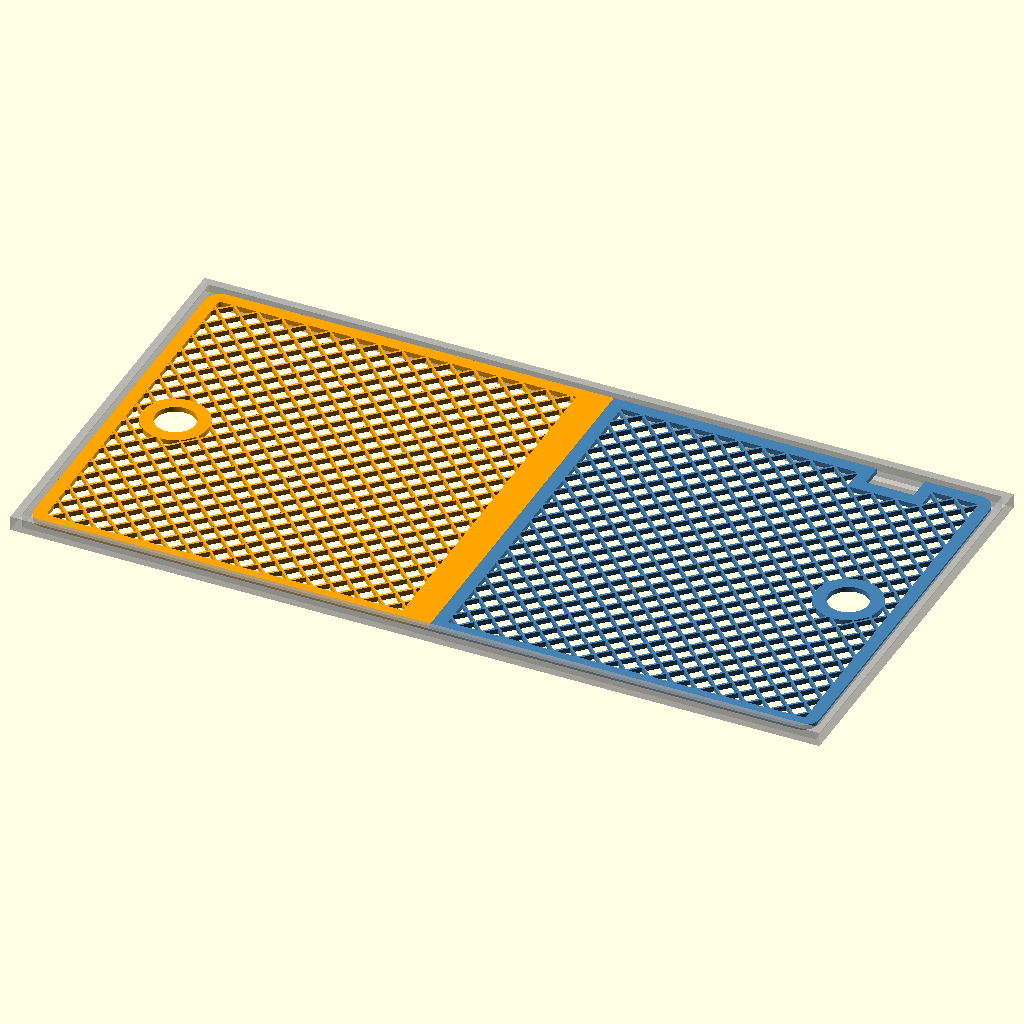
Cell 1: rendered with the file's own defaults.
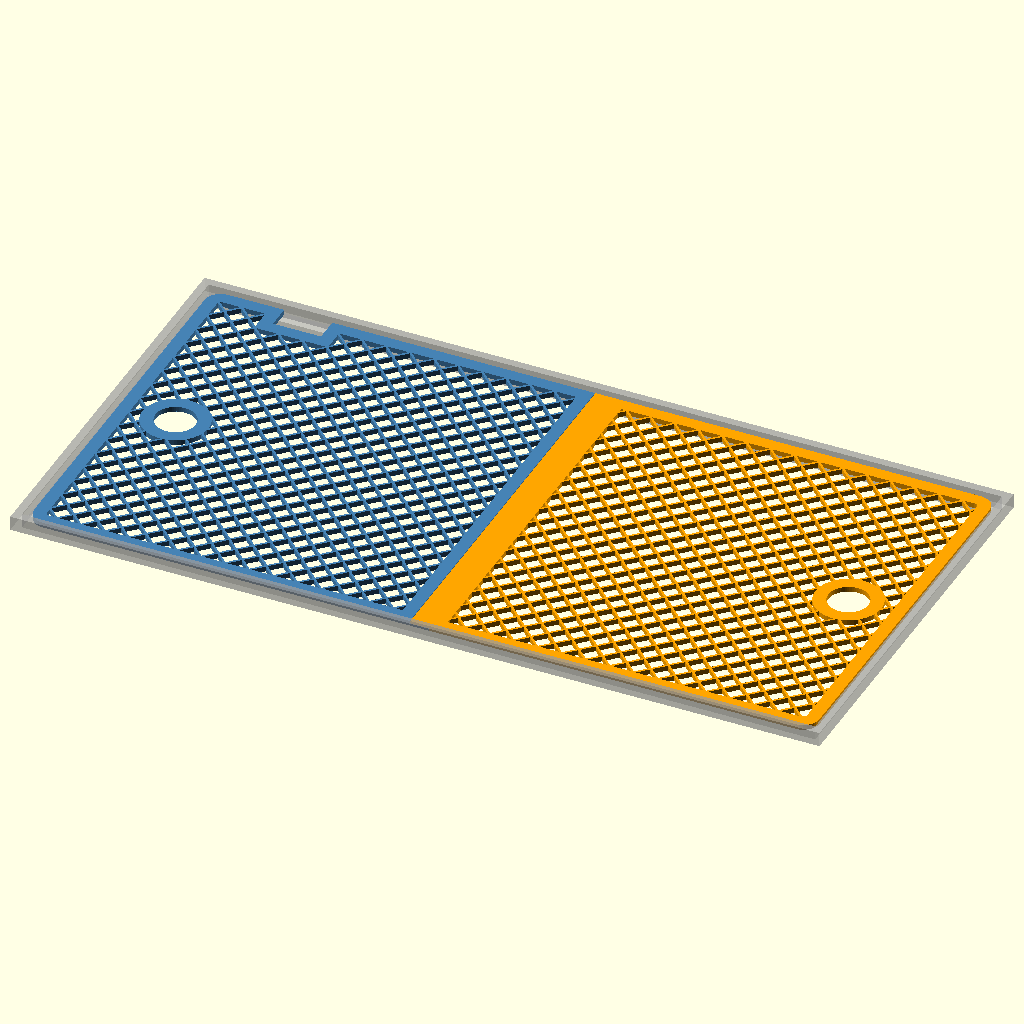
Cell 2 — a_on_right set to false, the other parameters unchanged.
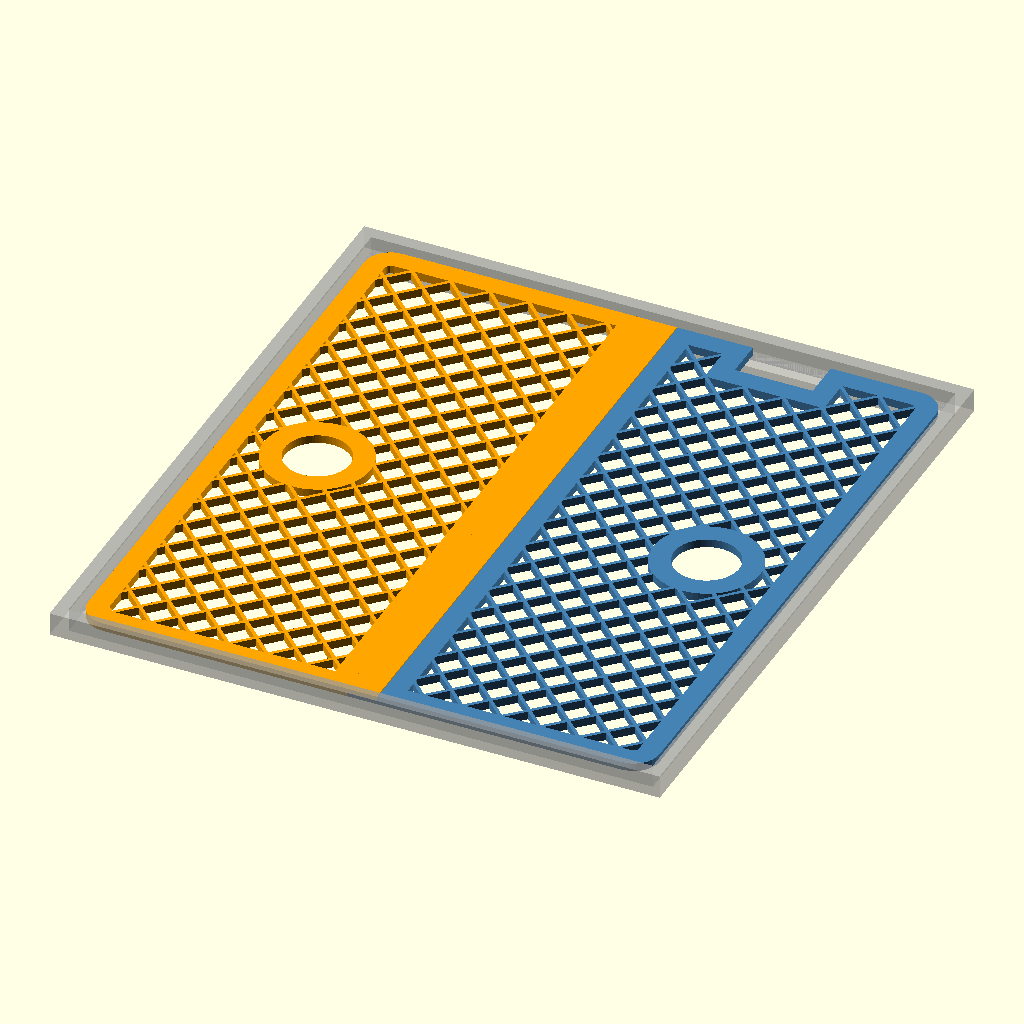
Cell 3: the same model with tank_w = 540.
The same orthographic view direction (rotation 55°, 0°, 25°; colour scheme Cornfield) for every cell, with the view re-fitted per cell, so scale and position can differ between cells.
Source of the model, fish_tank_lid.scad:
// Two-piece fish tank lid (Bambu A1, 256 x 256 bed).
//
// The lid drops INSIDE the tank's plastic rim and rests on the ledge there.
// The two halves overlap in the middle: B's upper lip rests on A's lower
// tongue, so the top is flush and the rim keeps them from sliding apart.
// Lift B out by its finger hole for feeding; A comes out after.
//
// Set `part` to "A" or "B" and export each to STL. Both print flat with no
// supports. B is laid out upside down so its overlap lip is on the bed.
//
// Coordinates: x runs along the tank's length, y front to back, z up.
// The back edge is y = lid_w. With a_on_right, x = 0 is the right end.

part = "both"; // "A", "B", or "both" (assembled preview with a ghost rim)

// ---- Tank ----
tank_w = 270;       // outside, front to back
tank_l = 515;       // outside, end to end
// The fit-test strip (fish_tank_lid_slice.scad) confirmed 250 mm wall to wall
// across the short way, so the rim takes 20 mm off the outside size.
rim_inner_w = 250;
rim_inner_l = tank_l - (tank_w - rim_inner_w);
ledge_w     = 8;    // how far the ledge sticks inward from the wall
ledge_drop  = 6;    // how far the ledge sits below the top of the rim (preview only)

// ---- Fit ----
side_gap = 1.0;     // gap to the front and back walls (what the fit strip used)
end_gap  = 2.5;     // gap to each end wall; bigger in case the 515 was rounded up
seam_gap = 0.3;     // gap inside the overlap seam

// ---- Lid ----
t        = 3.2;     // lid thickness (16 layers at 0.2 mm)
frame_w  = 8;       // solid border around each half
rib      = 3*0.45;  // mesh rib width (3 lines, same as the old lid)
pitch    = 15;      // mesh spacing (same diamond pattern as the old lid)
lap      = 12;      // how far the two halves overlap at the seam
corner_r = 10;      // outer corner radius, so it clears the rim's inside corners
finger_d = 25;      // lifting hole near each half's outer end
finger_x = 35;      // distance of that hole's centre from the end of the lid

// Cutouts in the back edge for a filter, cords, etc. Each is
// [centre measured from the left end, width, depth].
// One notch for two cords side by side, on half A (the half that stays put)
// so lifting B out for feeding doesn't disturb them.
// Notch positions are measured from half A's outer end.
notches = [[60, 30, 15]];
a_on_right = true;  // true: half A (and the cord notch) at the right end, seen from the front

bed = 256;

lid_l = rim_inner_l - 2*end_gap;
lid_w = rim_inner_w - 2*side_gap;
seam_x = lid_l / 2;
a_len = seam_x + lap/2 - seam_gap;          // length of half A on the bed
b_len = lid_l - (seam_x - lap/2 + seam_gap); // length of half B on the bed

echo(str("Lid: ", lid_l, " x ", lid_w, " mm"));
echo(str("Half A: ", a_len, " x ", lid_w, " mm; half B: ", b_len, " x ", lid_w, " mm"));
assert(max(a_len, lid_w) <= bed - 2, "Half A is too big for the A1 bed");
assert(max(b_len, lid_w) <= bed - 2, "Half B is too big for the A1 bed");

// ---------- 2D ----------

module outline() {
    difference() {
        offset(r = corner_r) offset(delta = -corner_r) square([lid_l, lid_w]);
        for (n = notches)
            translate([n[0] - n[1]/2, lid_w - n[2]]) square([n[1], n[2] + 1]);
    }
}

// Strip of the outline between x0 and x1.
module band(x0, x1) {
    intersection() {
        outline();
        translate([x0, -1]) square([x1 - x0, lid_w + 2]);
    }
}

// Diamond holes on a 45 degree grid; perpendicular rib spacing is pitch/sqrt(2).
module diamonds() {
    d = pitch / sqrt(2) - rib;
    for (j = [0 : ceil(lid_w / (pitch/2)) + 1])
        for (i = [-1 : ceil(lid_l / pitch) + 1])
            translate([i*pitch + (j % 2)*pitch/2, j*pitch/2])
                rotate(45) square(d, center = true);
}

// Full-thickness part of a half: mesh inside a solid border, with a finger hole.
module half_body(x0, x1, hole_x) {
    difference() {
        band(x0, x1);
        intersection() {
            difference() {
                offset(delta = -frame_w) band(x0, x1);
                translate([hole_x, lid_w/2]) circle(d = finger_d + 2*frame_w, $fn = 64);
            }
            diamonds();
        }
        translate([hole_x, lid_w/2]) circle(d = finger_d, $fn = 64);
    }
}

// ---------- 3D ----------

module half_A() {
    body_end = seam_x - lap/2;
    linear_extrude(t) half_body(0, body_end, finger_x);
    linear_extrude(t/2) band(body_end - frame_w, seam_x + lap/2 - seam_gap);  // lower tongue
}

module half_B() {
    body_start = seam_x + lap/2;
    linear_extrude(t) half_body(body_start, lid_l, lid_l - finger_x);
    translate([0, 0, t/2])
        linear_extrude(t/2) band(seam_x - lap/2 + seam_gap, body_start + frame_w);  // upper lip
}

// The rim as seen from inside: walls all round, with the ledge the lid sits on.
module ghost_rim() {
    module inner() translate([-end_gap, -side_gap]) square([rim_inner_l, rim_inner_w]);
    translate([0, 0, -3]) linear_extrude(ledge_drop + 3) difference() { offset(delta = 5) inner(); inner(); }
    translate([0, 0, -3]) linear_extrude(3) difference() { inner(); offset(delta = -ledge_w) inner(); }
}

// Mirror end to end (within width w) when half A goes on the right.
module place(w) {
    if (a_on_right) translate([w, 0, 0]) mirror([1, 0, 0]) children();
    else children();
}

if (part == "A") {
    // Print top-up; the tongue is already on the bed.
    place(a_len) half_A();
} else if (part == "B") {
    // Flip so the lip is on the bed; the lid's top face prints against the plate.
    place(b_len) translate([0, 0, t]) mirror([0, 0, 1])
        translate([-(seam_x - lap/2 + seam_gap), 0, 0]) half_B();
} else {
    place(lid_l) {
        color("SteelBlue") half_A();
        color("Orange") half_B();
        %ghost_rim();
    }
}
Parameter table extracted from the source (name, type, default, range or options):
part: string, default "both"
tank_w: number, default 270
tank_l: number, default 515
rim_inner_w: number, default 250
ledge_w: number, default 8
ledge_drop: number, default 6
side_gap: number, default 1
end_gap: number, default 2.5
seam_gap: number, default 0.3
t: number, default 3.2
frame_w: number, default 8
pitch: number, default 15
lap: number, default 12
corner_r: number, default 10
finger_d: number, default 25
finger_x: number, default 35
a_on_right: bool, default true
bed: number, default 256
